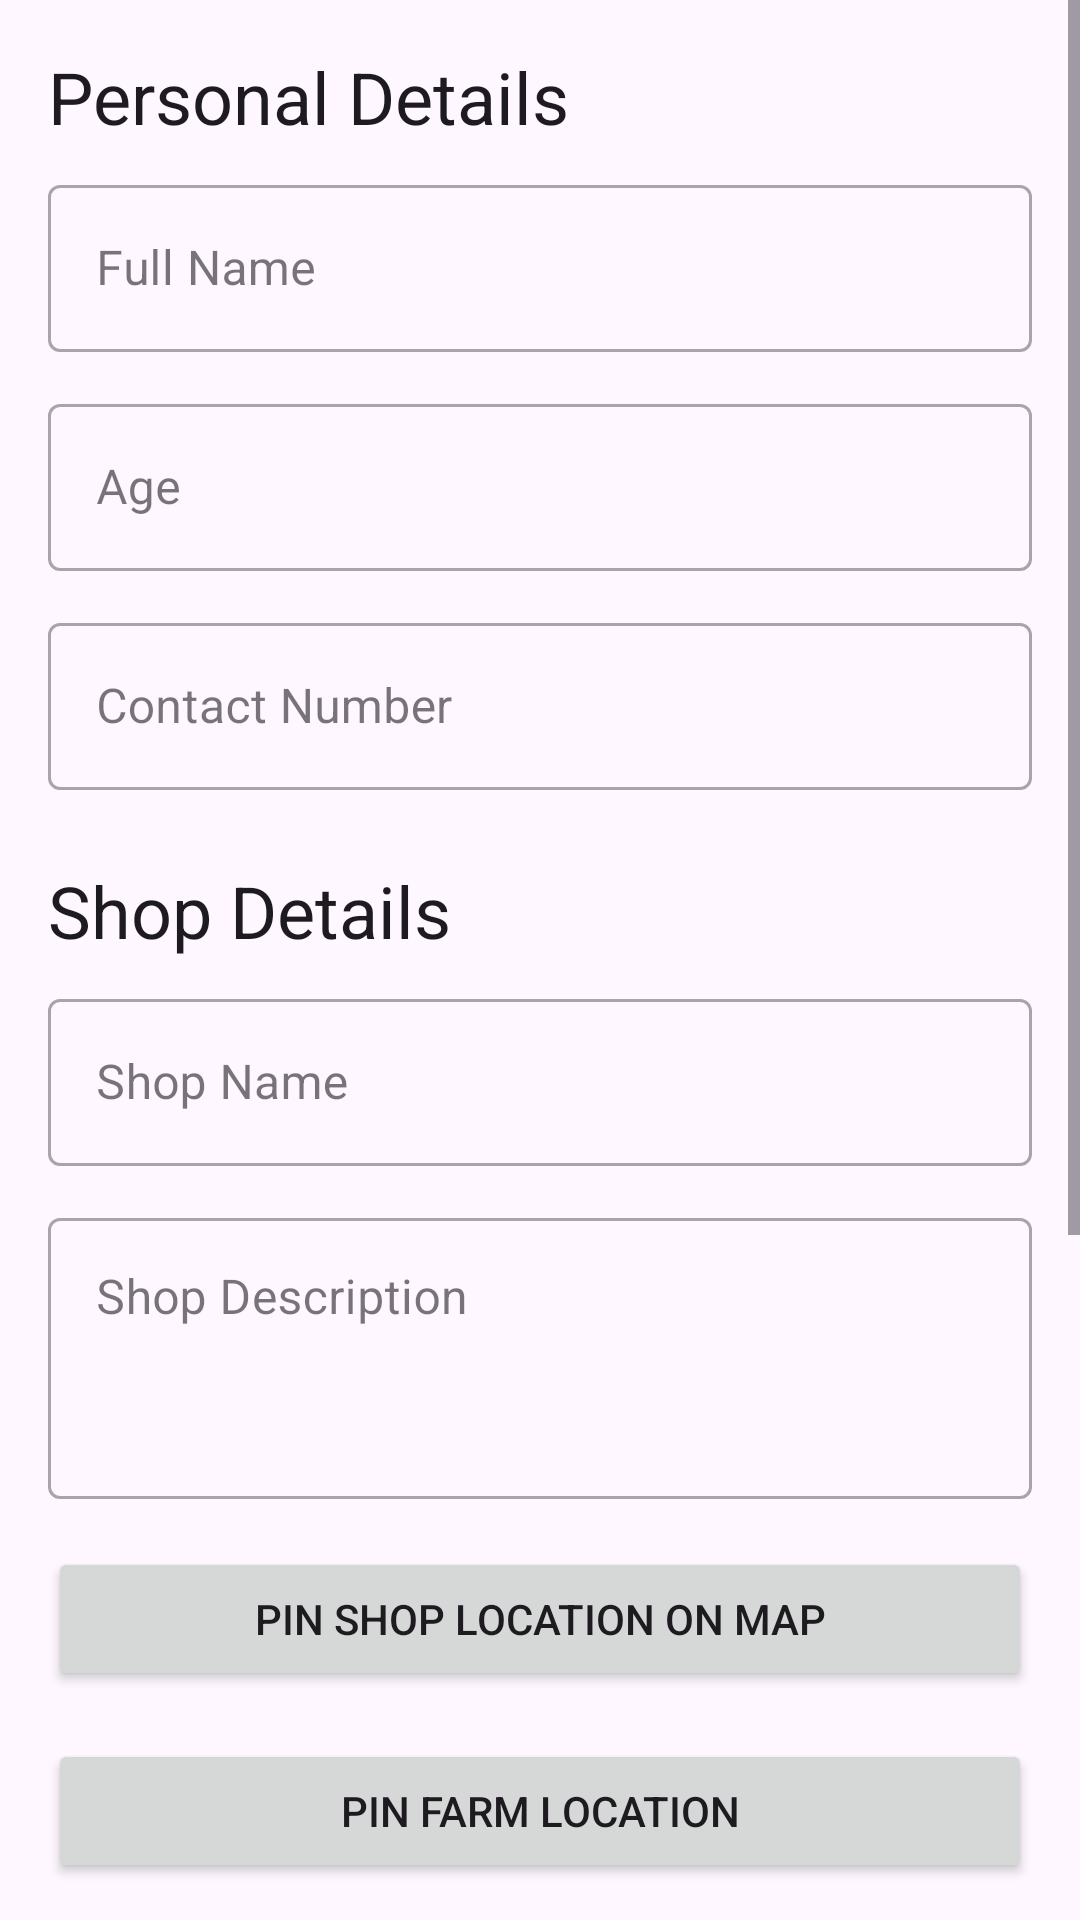

Android layout source for this screen:
<!-- AndroidManifest.xml: application theme Theme.PineNenas -->
<!-- res/layout/fragment_onboarding.xml -->
<?xml version="1.0" encoding="utf-8"?>
<ScrollView
    xmlns:android="http://schemas.android.com/apk/res/android"
    xmlns:app="http://schemas.android.com/apk/res-auto"
    xmlns:tools="http://schemas.android.com/tools"
    android:layout_width="match_parent"
    android:layout_height="match_parent"
    tools:context=".ui.onboarding.OnboardingFragment">

    <LinearLayout
        android:layout_width="match_parent"
        android:layout_height="wrap_content"
        android:orientation="vertical"
        android:padding="16dp">

        
        <TextView
            style="@style/TextAppearance.Material3.HeadlineSmall"
            android:layout_width="wrap_content"
            android:layout_height="wrap_content"
            android:text="@string/personal_details"
            android:layout_marginBottom="8dp"/>

        <com.google.android.material.textfield.TextInputLayout
            style="@style/Widget.MaterialComponents.TextInputLayout.OutlinedBox"
            android:layout_width="match_parent"
            android:layout_height="wrap_content"
            android:layout_marginBottom="12dp">

            <com.google.android.material.textfield.TextInputEditText
                android:id="@+id/edit_text_full_name"
                android:layout_width="match_parent"
                android:layout_height="wrap_content"
                android:hint="@string/full_name"
                android:inputType="textPersonName" />
        </com.google.android.material.textfield.TextInputLayout>

        <com.google.android.material.textfield.TextInputLayout
            style="@style/Widget.MaterialComponents.TextInputLayout.OutlinedBox"
            android:layout_width="match_parent"
            android:layout_height="wrap_content"
            android:layout_marginBottom="12dp">

            <com.google.android.material.textfield.TextInputEditText
                android:id="@+id/edit_text_age"
                android:layout_width="match_parent"
                android:layout_height="wrap_content"
                android:hint="@string/age"
                android:inputType="number" />
        </com.google.android.material.textfield.TextInputLayout>

        <com.google.android.material.textfield.TextInputLayout
            style="@style/Widget.MaterialComponents.TextInputLayout.OutlinedBox"
            android:layout_width="match_parent"
            android:layout_height="wrap_content">

            <com.google.android.material.textfield.TextInputEditText
                android:id="@+id/edit_text_contact_number"
                android:layout_width="match_parent"
                android:layout_height="wrap_content"
                android:hint="@string/contact_number"
                android:inputType="phone" />
        </com.google.android.material.textfield.TextInputLayout>

        
        <TextView
            style="@style/TextAppearance.Material3.HeadlineSmall"
            android:layout_width="wrap_content"
            android:layout_height="wrap_content"
            android:layout_marginTop="24dp"
            android:layout_marginBottom="8dp"
            android:text="@string/shop_details" />

        <com.google.android.material.textfield.TextInputLayout
            style="@style/Widget.MaterialComponents.TextInputLayout.OutlinedBox"
            android:layout_width="match_parent"
            android:layout_height="wrap_content"
            android:layout_marginBottom="12dp">

            <com.google.android.material.textfield.TextInputEditText
                android:id="@+id/edit_text_shop_name"
                android:layout_width="match_parent"
                android:layout_height="wrap_content"
                android:hint="@string/shop_name"
                android:inputType="text" />
        </com.google.android.material.textfield.TextInputLayout>

        <com.google.android.material.textfield.TextInputLayout
            style="@style/Widget.MaterialComponents.TextInputLayout.OutlinedBox"
            android:layout_width="match_parent"
            android:layout_height="wrap_content">

            <com.google.android.material.textfield.TextInputEditText
                android:id="@+id/edit_text_shop_description"
                android:layout_width="match_parent"
                android:layout_height="wrap_content"
                android:gravity="top"
                android:hint="@string/shop_description"
                android:inputType="textMultiLine"
                android:lines="3" />
        </com.google.android.material.textfield.TextInputLayout>

        <Button
            android:id="@+id/button_pin_shop_location"
            android:layout_width="match_parent"
            android:layout_height="wrap_content"
            android:layout_marginTop="16dp"
            android:text="@string/pin_shop_location_on_map" />

        <TextView
            android:id="@+id/text_selected_shop_location"
            android:layout_width="wrap_content"
            android:layout_height="wrap_content"
            android:layout_marginTop="8dp"
            android:text="@string/no_location_selected"
            android:visibility="gone"
            tools:visibility="visible" />

        <Button
            android:id="@+id/button_pin_farm_location"
            android:layout_width="match_parent"
            android:layout_height="wrap_content"
            android:layout_marginTop="16dp"
            android:text="@string/pin_farm_location" />

        <TextView
            android:id="@+id/text_selected_farm_location"
            android:layout_width="wrap_content"
            android:layout_height="wrap_content"
            android:layout_marginTop="8dp"
            android:text="@string/no_farm_location_selected"
            android:visibility="gone"
            tools:visibility="visible" />

        <TextView
            style="@style/TextAppearance.Material3.HeadlineSmall"
            android:layout_width="wrap_content"
            android:layout_height="wrap_content"
            android:layout_marginTop="24dp"
            android:layout_marginBottom="8dp"
            android:text="@string/social_media_optional" />

        <com.google.android.material.textfield.TextInputLayout
            style="@style/Widget.MaterialComponents.TextInputLayout.OutlinedBox"
            android:layout_width="match_parent"
            android:layout_height="wrap_content"
            app:startIconDrawable="@mipmap/ic_instagram"
            android:layout_marginBottom="12dp">

            <com.google.android.material.textfield.TextInputEditText
                android:id="@+id/edit_text_instagram"
                android:layout_width="match_parent"
                android:layout_height="wrap_content"
                android:hint="@string/instagram_profile_url"
                android:inputType="text" />
        </com.google.android.material.textfield.TextInputLayout>

        <com.google.android.material.textfield.TextInputLayout
            style="@style/Widget.MaterialComponents.TextInputLayout.OutlinedBox"
            android:layout_width="match_parent"
            android:layout_height="wrap_content"
            app:startIconDrawable="@mipmap/ic_facebook"
            android:layout_marginBottom="12dp">

            <com.google.android.material.textfield.TextInputEditText
                android:id="@+id/edit_text_facebook"
                android:layout_width="match_parent"
                android:layout_height="wrap_content"
                android:hint="@string/facebook_profile_url"
                android:inputType="textUri" />
        </com.google.android.material.textfield.TextInputLayout>

        <com.google.android.material.textfield.TextInputLayout
            style="@style/Widget.MaterialComponents.TextInputLayout.OutlinedBox"
            android:layout_width="match_parent"
            android:layout_height="wrap_content"
            app:startIconDrawable="@mipmap/ic_tiktok">

            <com.google.android.material.textfield.TextInputEditText
                android:id="@+id/edit_text_tiktok"
                android:layout_width="match_parent"
                android:layout_height="wrap_content"
                android:hint="@string/tiktok_profile_url"
                android:inputType="text" />
        </com.google.android.material.textfield.TextInputLayout>

        <Button
            android:id="@+id/button_save_profile"
            android:layout_width="match_parent"
            android:layout_height="wrap_content"
            android:layout_marginTop="32dp"
            android:text="@string/save_and_continue" />

    </LinearLayout>

</ScrollView>
<!-- resources referenced by this layout -->
<resources>
  <!-- mipmap ic_facebook: png bitmap (mipmap-hdpi, 3422 bytes) -->
  <!-- mipmap ic_instagram: png bitmap (mipmap-hdpi, 7014 bytes) -->
  <!-- mipmap ic_tiktok: png bitmap (mipmap-hdpi, 3085 bytes) -->
  <string name="age">Age</string>
  <string name="contact_number">Contact Number</string>
  <string name="facebook_profile_url">Facebook Profile URL</string>
  <string name="full_name">Full Name</string>
  <string name="instagram_profile_url">Instagram Profile URL</string>
  <string name="no_farm_location_selected">No farm location selected</string>
  <string name="no_location_selected">No location selected</string>
  <string name="personal_details">Personal Details</string>
  <string name="pin_farm_location">Pin Farm Location</string>
  <string name="pin_shop_location_on_map">Pin Shop Location on Map</string>
  <string name="save_and_continue">Save and Continue</string>
  <string name="shop_description">Shop Description</string>
  <string name="shop_details">Shop Details</string>
  <string name="shop_name">Shop Name</string>
  <string name="social_media_optional">Social Media (Optional)</string>
  <string name="tiktok_profile_url">TikTok Profile URL</string>
  <style name="Theme.PineNenas" parent="Theme.Material3.DayNight.NoActionBar">
          
          <item name="colorPrimary">@color/md_theme_light_primary</item>
          <item name="colorPrimaryContainer">@color/md_theme_light_primaryContainer</item>
          <item name="colorOnPrimary">@color/md_theme_light_onPrimary</item>
  
          <item name="colorSecondary">@color/purple_500</item>
          <item name="colorSecondaryVariant">@color/purple_700</item>
          <item name="colorOnSecondary">@color/white</item>
          
          <item name="colorTertiary">@color/teal_200</item>
          <item name="colorTertiaryContainer">@color/teal_700</item>
          <item name="colorOnTertiary">@color/black</item>
          
          <item name="android:statusBarColor">?attr/colorPrimaryVariant</item>
          
      </style>
  <color name="md_theme_light_primary">#006D39</color>
  <color name="md_theme_light_primaryContainer">#99F7B3</color>
  <color name="md_theme_light_onPrimary">#FFFFFF</color>
  <color name="purple_500">#FF6200EE</color>
  <color name="purple_700">#FF3700B3</color>
  <color name="white">#FFFFFFFF</color>
  <color name="teal_200">#FF03DAC5</color>
  <color name="teal_700">#FF018786</color>
  <color name="black">#FF000000</color>
</resources>
